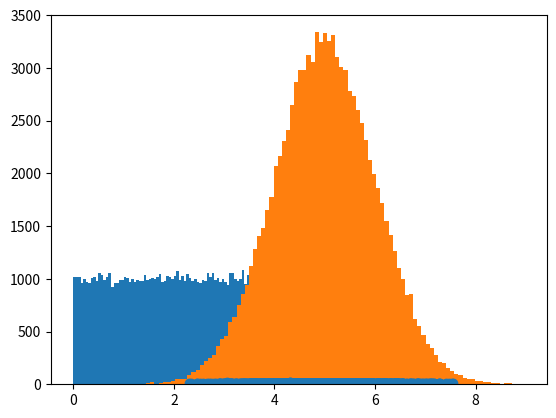

The matplotlib source for this figure:
import numpy as np
from scipy import stats
import matplotlib.pyplot as plt
speed = [99,86,87,88,86,103,87,94,78,77,85,86]
promedio= np.mean(speed)
mediana = np.median(speed)
moda = stats.mode(speed)
desviacionEstandar = np.std(speed)
varianza = np.var(speed)

ages = [5,31,43,48,50,41,7,11,15,39,80,82,32,2,8,6,25,36,27,61,31]

percentil = np.percentile(ages, 75)


print(promedio)
print(mediana)
print(moda)
print(desviacionEstandar)
print(varianza)
print(percentil)

#Distribucion de datos
x = np.random.uniform(0.0, 5.0, 100000)

plt.hist(x, 100)
plt.show()

#distribucion normal de datos
l = np.random.normal(5.0, 1.0, 100000)

plt.hist(l, 100)
plt.show()

#Diagrama de dispercion
p = np.random.normal(5.0, 1.0, 1000)
y = np.random.normal(10.0, 2.0, 1000)

plt.scatter(p, y)
plt.show()
